Photos from the image-classification dataset "new_dataset" in the GitHub repository Dev789-del/Tree_Classification. Its 10 classes are: African tulip, Alstonia scholaris, banyan tree, coconut tree, Ficus religiosa, mango, Quercus robur, rhododendron tree, Royal Poinciana, silver birch.

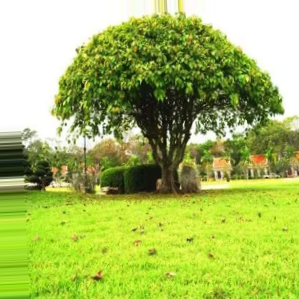
Label: Ficus religiosa

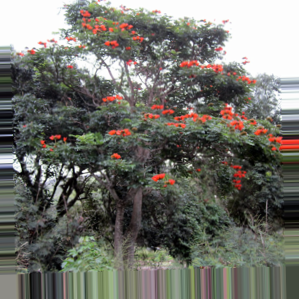
Label: African tulip

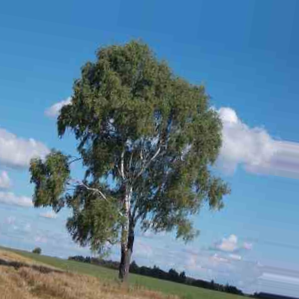
Label: silver birch

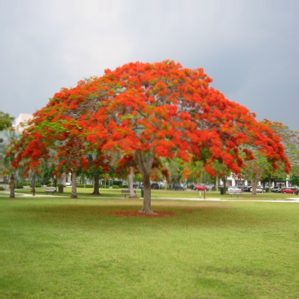
Label: Royal Poinciana

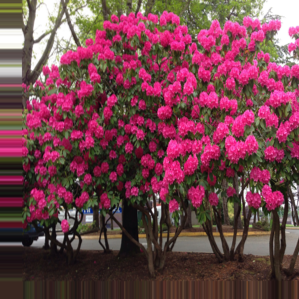
Label: rhododendron tree

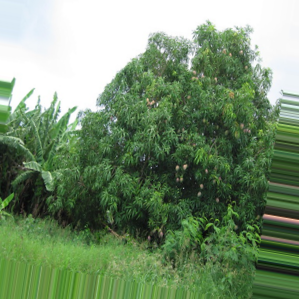
Label: mango
